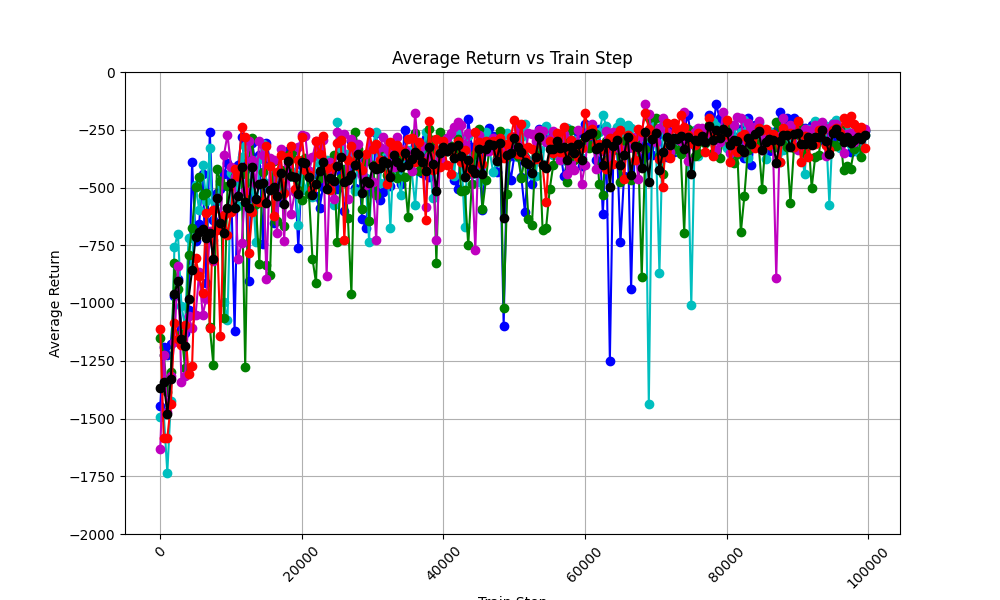

Data behind this chart, as committed beside it:
time_step, avg_return_0, avg_return_1, avg_return_2, avg_return_3, avg_return_4, avg_of_avg_returns
0, -1445, -1493, -1151, -1633, -1111, -1367
500, -1192, -1480, -1227, -1223, -1586, -1342
1000, -1224, -1734, -1387, -1473, -1585, -1481
1500, -1176, -1426, -1298, -1314, -1438, -1330
2000, -968.4, -757.2, -828.2, -1169, -1087, -961.8
2500, -894, -700.6, -937.9, -838.9, -1157, -905.6
3000, -1114, -1015, -1135, -1342, -1183, -1158
3500, -1131, -1099, -1279, -1318, -1097, -1185
4000, -1032, -719.8, -791.6, -1057, -1309, -982
4500, -389.6, -848.1, -676.2, -1108, -1271, -858.5
5000, -729.6, -490.3, -495.9, -1050, -806.7, -714.5
5500, -656.5, -597.5, -455.9, -867.7, -881.9, -691.9
6000, -443.6, -403.4, -532.4, -1052, -956.3, -677.5
6500, -915.3, -557.3, -525, -981.8, -609.9, -717.9
7000, -261.6, -330.1, -1103, -688.9, -1108, -698.3
7500, -639.3, -728, -1267, -818, -598.7, -810.2
8000, -522.7, -556.4, -420.2, -545.4, -685.2, -546
8500, -508.4, -484.5, -472.9, -660.4, -1141, -653.4
9000, -440.3, -997, -1066, -359.1, -617.1, -695.8
9500, -393.2, -1075, -494.2, -271.5, -705, -587.9
10000, -465.3, -435.5, -488.4, -409.7, -607.2, -481.2
10500, -1123, -493.8, -448.9, -456.7, -421.8, -588.9
11000, -401.2, -580, -445, -808.6, -450.7, -537.1
11500, -280.4, -366.6, -443, -739.4, -236, -413.1
12000, -424.3, -318.4, -1277, -514.4, -280.7, -563
12500, -904, -582.8, -380.7, -299.9, -782.2, -589.9
13000, -308.9, -476.9, -283.7, -379.2, -606.4, -411
13500, -406.7, -736.7, -571.9, -485.4, -556.2, -551.4
14000, -358.2, -375.5, -830.3, -299.7, -561.4, -485
14500, -743.8, -311.5, -433.8, -361.2, -561.3, -482.3
15000, -305.6, -481.2, -833.6, -898.1, -321.2, -568
15500, -381.8, -505, -879.1, -373.2, -407, -509.2
16000, -653, -455.5, -386.4, -379.8, -623.4, -499.6
16500, -471.3, -445.2, -646.8, -697.3, -431.7, -538.5
17000, -562.7, -500.2, -424.7, -333.2, -360.8, -436.3
17500, -429.4, -514.7, -667, -731.6, -523.6, -573.3
18000, -343.8, -454.6, -360.4, -396.7, -367.7, -384.6
18500, -442.9, -429.3, -449.1, -612.8, -321.5, -451.1
19000, -442.2, -455.9, -338.6, -521.6, -508.1, -453.3
19500, -762.2, -663.3, -509, -326.2, -379.7, -528.1
20000, -408.1, -437, -555.5, -271.2, -283.4, -391
20500, -379.7, -512.3, -372.6, -276.4, -423.5, -392.9
21000, -429.3, -437.1, -527.6, -430.7, -446.6, -454.2
21500, -444.4, -542.2, -808.1, -369.2, -504.9, -533.8
22000, -537.7, -364.9, -912.6, -300.8, -298.9, -483
22500, -589.5, -399.1, -459.2, -335.3, -353.5, -427.3
23000, -496.3, -443.2, -428.7, -295.5, -277, -388.1
23500, -399.9, -381.3, -456.9, -881.5, -414.6, -506.8
24000, -441.6, -468.7, -494.6, -389.9, -508.7, -460.7
24500, -475.4, -573.7, -358.2, -548.5, -413, -473.8
25000, -506.6, -215.3, -736.8, -260.8, -307.8, -405.5
25500, -440.7, -338.5, -458.4, -300.7, -295.2, -366.7
26000, -602.5, -353.6, -420.7, -269.6, -729, -475.1
26500, -416.5, -354.7, -630.7, -550, -381.8, -466.7
27000, -297.6, -361.9, -958.9, -289.8, -318.6, -445.4
27500, -502.4, -516.5, -257.7, -331.3, -396.4, -400.8
28000, -370.8, -360.1, -333.4, -309.6, -407.6, -356.3
28500, -635.2, -511.5, -592.9, -446.5, -423.7, -521.9
29000, -673.6, -459.9, -385.2, -489.6, -353.7, -472.4
29500, -515.4, -734.3, -644, -258.9, -258.7, -482.3
... 140 more rows
